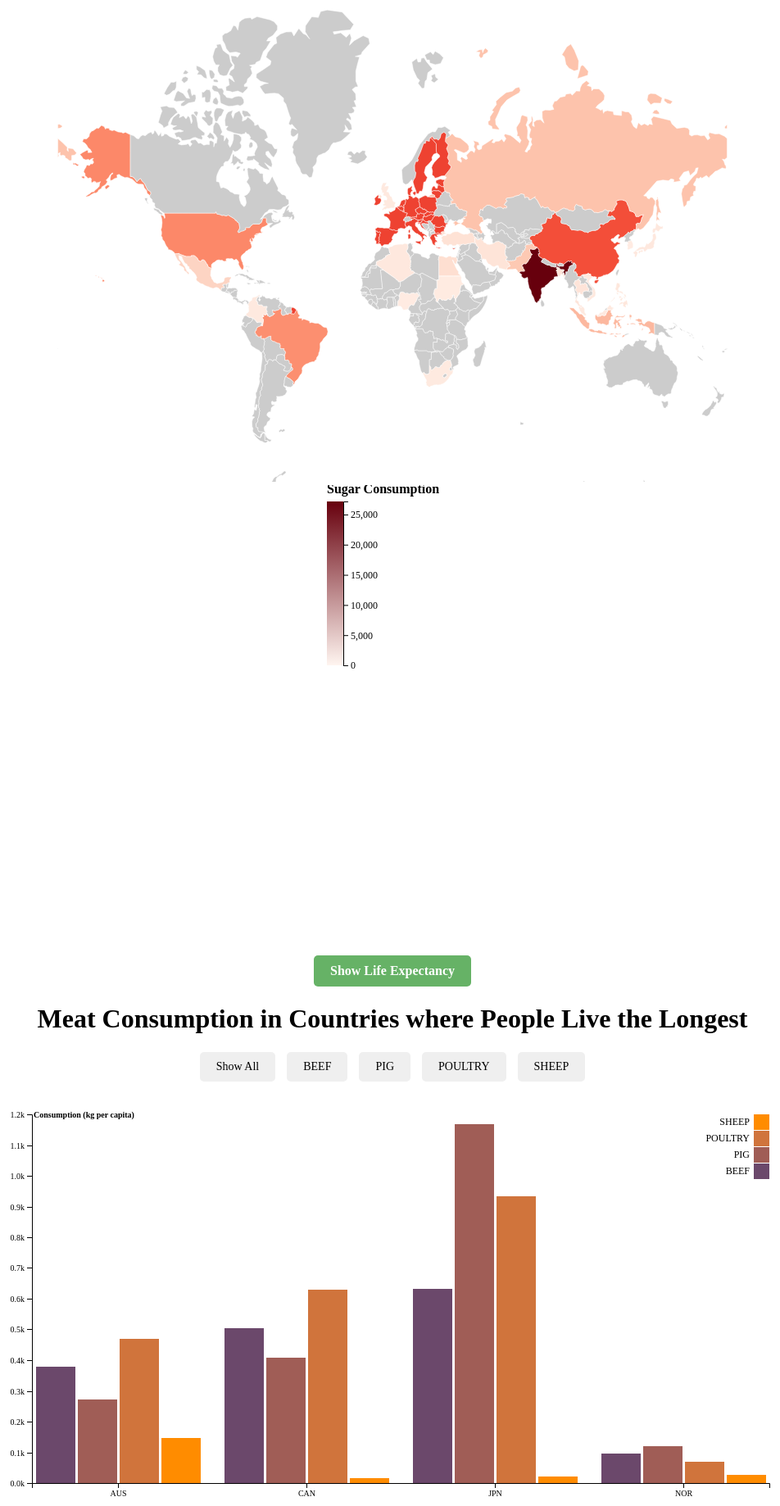
D3 v6 page, settled after 480 driven frames (8 s of simulated time); the page loaded 3 data file(s).


// ── script.js
// MAP VISUALIZATION for sugar consumption
document.addEventListener('DOMContentLoaded', function() {
    const mapSvg = d3.select("#map"),
        mapWidth = +mapSvg.attr("width"),
        mapHeight = +mapSvg.attr("height");
    
    // Define map projection and path
    const projection = d3.geoMercator().scale(130).translate([mapWidth / 2, mapHeight / 1.5]);
    const path = d3.geoPath().projection(projection);
    const tooltip = d3.select(".tooltip");

    let isShowingSugar = true;
    const mainTitle = document.getElementById("mainTitle");

    // List of EU countries
    const eu_member_countries = [
        "Austria", "Belgium", "Bulgaria", "Croatia", "Cyprus", "Czechia",
        "Denmark", "Estonia", "Finland", "France", "Germany", "Greece", "Hungary",
        "Ireland", "Italy", "Latvia", "Lithuania", "Luxembourg", "Malta",
        "Netherlands", "Poland", "Portugal", "Romania", "Slovakia", "Slovenia",
        "Spain", "Sweden"
    ];

    // Load GeoJSON data and render the map
    d3.json("map.json").then(function(world) {
        const countries = world.features;

        // Append country paths to the map SVG
        mapSvg.append("g")
            .selectAll("path")
            .data(countries)
            .enter().append("path")
            .attr("class", "country")
            .attr("d", path);

        console.log("GeoJSON countries:", countries.map(d => d.properties.name));

        // Load the merged data and bind it to the map
        d3.csv("merged_sugar_life_expectancy.csv").then(function(data) {
            console.log("CSV Data:", data);

            // Color scales for sugar consumption and life expectancy
            const sugarScale = d3.scaleSequential(d3.interpolateReds)
                .domain([0, d3.max(data, d => +d['Average Consumption'])]);

            const lifeExpScale = d3.scaleSequential(d3.interpolateGreens)
                .domain([40, 90]); // Higher contrast for green

            // Update map based on current view (sugar or life expectancy)
            function updateMap(isShowingSugar) {
                mapSvg.selectAll(".country")
                    .data(countries)
                    .transition()
                    .duration(750)
                    .attr("fill", d => {
                        const countryName = d.properties.admin;
                        let countryData = data.find(c => c.Country === countryName ||
                            (countryName === "United States of America" && c.Country === "United States"));

                        if (!countryData && eu_member_countries.includes(countryName)) {
                            countryData = data.find(c => c.Country === "European Union");
                        }

                        console.log(`Country: ${countryName}`, countryData);

                        if (countryData) {
                            return isShowingSugar ? sugarScale(+countryData['Average Consumption']) : lifeExpScale(+countryData['Avg Life Expectancy']);
                        }
                        return '#ccc';
                    });

                // Tooltip mouseover interaction for map countries
                mapSvg.selectAll(".country")
                    .on("mouseover", function(event, d) {
                        const countryName = d.properties.admin;
                        let countryData = data.find(c => c.Country === countryName ||
                            (countryName === "United States of America" && c.Country === "United States"));

                        if (!countryData && eu_member_countries.includes(countryName)) {
                            countryData = data.find(c => c.Country === "European Union");
                        }

                        if (countryData) {
                            tooltip.transition()
                                .duration(200)
                                .style("opacity", .9);
                            tooltip.html(`${countryName}<br/>${isShowingSugar ? `Sugar Consumption: ${countryData['Average Consumption']}` : `Life Expectancy: ${countryData['Avg Life Expectancy']}`}`)
                                .style("left", (event.pageX + 5) + "px")
                                .style("top", (event.pageY - 28) + "px")
                                .style("background", isShowingSugar ? "#ff6666" : "#66b266");
                        }
                    })
                    .on("mouseout", function() {
                        tooltip.transition()
                            .duration(500)
                            .style("opacity", 0);
                    });

                updateLegend(isShowingSugar);

                // Title shadow color
                mainTitle.classList.toggle("red-shadow", isShowingSugar);
                mainTitle.classList.toggle("green-shadow", !isShowingSugar);
            }

            // Initial rendering of the map with sugar data
            updateMap(true);

            // Handle the button click to toggle views
            const toggleButton = document.getElementById('toggleButton');
            toggleButton.addEventListener('click', function() {
                isShowingSugar = !isShowingSugar;
                this.textContent = isShowingSugar ? 'Show Life Expectancy' : 'Show Sugar Consumption';
                this.classList.toggle('sugar-button');
                this.classList.toggle('life-expectancy-button');
                updateMap(isShowingSugar);
            });

            // Update legend based on current view
            function updateLegend(isShowingSugar) {
                const legendSvg = d3.select("#legend");
                legendSvg.selectAll("*").remove();

                const legendScale = isShowingSugar ? sugarScale : lifeExpScale;
                const legendTitle = isShowingSugar ? "Sugar Consumption" : "Life Expectancy";
                const legendDomain = legendScale.domain();

                // Gradient for legend
                const gradient = legendSvg.append("defs")
                    .append("linearGradient")
                    .attr("id", "gradient")
                    .attr("x1", "0%")
                    .attr("y1", "100%")
                    .attr("x2", "0%")
                    .attr("y2", "0%");

                gradient.append("stop")
                    .attr("offset", "0%")
                    .attr("stop-color", legendScale(legendDomain[0]));

                gradient.append("stop")
                    .attr("offset", "100%")
                    .attr("stop-color", legendScale(legendDomain[1]));

                // Legend rectangle
                legendSvg.append("rect")
                    .attr("x", 20)
                    .attr("y", 20)
                    .attr("width", 20)
                    .attr("height", 200)
                    .style("fill", "url(#gradient)");

                // Legend scale
                const legendScaleY = d3.scaleLinear()
                    .domain(legendDomain)
                    .range([200, 0]);

                const legendAxis = d3.axisRight(legendScaleY)
                    .ticks(5);

                legendSvg.append("g")
                    .attr("class", "legend")
                    .attr("transform", "translate(40, 20)")
                    .call(legendAxis);

                // Legend title
                legendSvg.append("text")
                    .attr("x", 20)
                    .attr("y", 10)
                    .attr("font-weight", "bold")
                    .text(legendTitle);
            }
        }).catch(error => console.error('Error loading CSV data:', error));
    }).catch(error => console.error('Error loading map data:', error));
});


// GROUPED BAR CHART for meat consumption
const margin = { top: 20, right: 20, bottom: 30, left: 40 };
const width = 960 - margin.left - margin.right;
const height = 500 - margin.top - margin.bottom;

// Append SVG element for the meat chart
const meatSvg = d3.select("#meatChart")
    .attr("width", width + margin.left + margin.right)
    .attr("height", height + margin.top + margin.bottom)
    .append("g")
    .attr("transform", `translate(${margin.left},${margin.top})`);

// Scales and colors for bag gtaph
const x0 = d3.scaleBand().rangeRound([0, width]).paddingInner(0.1);
const x1 = d3.scaleBand().padding(0.05);
const y = d3.scaleLinear().rangeRound([height, 0]);
const z = d3.scaleOrdinal().range(["#6b486b", "#a05d56", "#d0743c", "#ff8c00"]);

// Define tooltip
const tooltip = d3.select("body").append("div")
    .attr("class", "tooltip")
    .style("opacity", 0);

// Load data
d3.csv("average_meat_consumption.csv").then(data => {
    const meatTypes = ['BEEF', 'PIG', 'POULTRY', 'SHEEP'];
    const countries = [...new Set(data.map(d => d.Country))];

    // Reshape the data for the grouped bar chart
    const formattedData = countries.map(country => {
        return {
            country,
            meats: meatTypes.map(meat => {
                const meatData = data.find(d => d.Country === country && d['Type of Meat'] === meat);
                return {
                    type: meat,
                    value: meatData ? +meatData['Average Consumption (kg per capita)'] : 0
                };
            })
        };
    });

    // Set the domains for scales
    x0.domain(countries);
    x1.domain(meatTypes).rangeRound([0, x0.bandwidth()]);
    y.domain([0, d3.max(formattedData, d => d3.max(d.meats, meat => meat.value))]).nice();
    z.domain(meatTypes);

    // Create bars for the grouped chart
    const bars = meatSvg.append("g")
        .selectAll("g")
        .data(formattedData)
        .enter().append("g")
        .attr("transform", d => `translate(${x0(d.country)},0)`)
        .selectAll("rect")
        .data(d => d.meats)
        .enter().append("rect")
        .attr("x", d => x1(d.type))
        .attr("y", d => y(d.value))
        .attr("width", x1.bandwidth())
        .attr("height", d => height - y(d.value))
        .attr("fill", d => z(d.type))
        .on("mouseover", function (event, d) {
            tooltip.transition().duration(200).style("opacity", .9);
            tooltip.html(`${d.type}: ${d.value} kg`)
                .style("left", (event.pageX + 5) + "px")
                .style("top", (event.pageY - 28) + "px")
                .style("background", z(d.type));
        })
        .on("mouseout", function () {
            tooltip.transition().duration(500).style("opacity", 0);
        });

    // Add x-axis
    meatSvg.append("g")
        .attr("class", "axis")
        .attr("transform", `translate(0,${height})`)
        .call(d3.axisBottom(x0));

    // Add y-axis
    const yAxis = meatSvg.append("g")
        .attr("class", "axis")
        .call(d3.axisLeft(y).ticks(null, "s"));

    yAxis.append("text")
        .attr("x", 2)
        .attr("y", y(y.ticks().pop()) + 0.5)
        .attr("dy", "0.32em")
        .attr("fill", "#000")
        .attr("font-weight", "bold")
        .attr("text-anchor", "start")
        .text("Consumption (kg per capita)");

    // Add legend for meat types
    const legend = meatSvg.append("g")
        .attr("class", "legend")
        .attr("font-family", "Apple Chancery")
        .attr("font-size", 10)
        .attr("text-anchor", "end")
        .selectAll("g")
        .data(meatTypes.slice().reverse())
        .enter().append("g")
        .attr("transform", (d, i) => `translate(0,${i * 20})`);

    legend.append("rect")
        .attr("x", width - 19)
        .attr("width", 19)
        .attr("height", 19)
        .attr("fill", z);

    legend.append("text")
        .attr("x", width - 24)
        .attr("y", 9.5)
        .attr("dy", "0.32em")
        .text(d => d);

    // Filter buttons for individual meat types
    window.filterByMeat = function (meatType) {
        const maxVal = d3.max(formattedData, d => d3.max(d.meats.filter(meat => meat.type === meatType), meat => meat.value));
        y.domain([0, maxVal]).nice();
        yAxis.transition().duration(500).call(d3.axisLeft(y).ticks(null, "s"));

        meatSvg.selectAll("rect")
            .transition().duration(500)
            .attr("y", d => y(d.type === meatType ? d.value : 0))
            .attr("height", d => d.type === meatType ? height - y(d.value) : 0)
            .attr("opacity", d => d.type === meatType ? 1 : 0.2);

        // Highlight active button
        d3.selectAll(".button-container button").classed("active", false);
        d3.select(`#${meatType.toLowerCase()}Button`).classed("active", true);

        updateLegend(meatType);
    };

    window.showAll = function () {
        y.domain([0, d3.max(formattedData, d => d3.max(d.meats, meat => meat.value))]).nice();
        yAxis.transition().duration(500).call(d3.axisLeft(y).ticks(null, "s"));

        meatSvg.selectAll("rect")
            .transition().duration(500)
            .attr("y", d => y(d.value))
            .attr("height", d => height - y(d.value))
            .attr("opacity", 1);

        // Remove active class from all buttons
        d3.selectAll(".button-container button").classed("active", false);

        // Reset legend
        updateLegend();
    };

    // Update legend function
    function updateLegend(meatType) {
        legend.selectAll("rect")
            .attr("fill", d => meatType ? (d === meatType ? z(d) : "#fff") : z(d));

        legend.selectAll("text")
            .attr("fill", d => meatType ? (d === meatType ? "#000" : "#999") : "#000");
    }
}).catch(error => console.error('Error loading or processing data:', error));


### data: map.json
{
 "type": "FeatureCollection",
 "features": [
  {
   "type": "Feature",
   "properties": {
    "featurecla": "Admin-0 country",
    "scalerank": 1,
    "labelrank": 2,
    "sovereignt": "Indonesia",
    "sov_a3": "IDN",
    "adm0_dif": 0,
    "level": 2,
    "type": "Sovereign country",
    "tlc": "1",
    "admin": "Indonesia",
    "adm0_a3": "IDN",
    "geou_dif": 0,
    "geounit": "Indonesia",
    "gu_a3": "IDN",
    "su_dif": 0,
    "subunit": "Indonesia",
    "su_a3": "IDN",
    "brk_diff": 0,
    "name": "Indonesia",
    "name_long": "Indonesia",
    "brk_a3": "IDN",
    "brk_name": "Indonesia",
    "brk_group": null,
    "abbrev": "Indo.",
    "postal": "INDO",
    "formal_en": "Republic of Indonesia",
    "formal_fr": null,
    "name_ciawf": "Indonesia",
    "note_adm0": null,
    "note_brk": null,
    "name_sort": "Indonesia",
    "name_alt": null,
    "mapcolor7": 6,
    "mapcolor8": 6,
    "mapcolor9": 6,
    "mapcolor13": 11,
    "pop_est": 270625568,
    "pop_rank": 17,
    "pop_year": 2019,
    "gdp_md": 1119190,
    "...": "129 more keys"
   },
   "geometry": {
    "type": "MultiPolygon",
    "coordinates": "[... 13 items]"
   }
  },
  {
   "type": "Feature",
   "properties": {
    "featurecla": "Admin-0 country",
    "scalerank": 1,
    "labelrank": 3,
    "sovereignt": "Malaysia",
    "sov_a3": "MYS",
    "adm0_dif": 0,
    "level": 2,
    "type": "Sovereign country",
    "tlc": "1",
    "admin": "Malaysia",
    "adm0_a3": "MYS",
    "geou_dif": 0,
    "geounit": "Malaysia",
    "gu_a3": "MYS",
    "su_dif": 0,
    "subunit": "Malaysia",
    "su_a3": "MYS",
    "brk_diff": 0,
    "name": "Malaysia",
    "name_long": "Malaysia",
    "brk_a3": "MYS",
    "brk_name": "Malaysia",
    "brk_group": null,
    "abbrev": "Malay.",
    "postal": "MY",
    "formal_en": "Malaysia",
    "formal_fr": null,
    "name_ciawf": "Malaysia",
    "note_adm0": null,
    "note_brk": null,
    "name_sort": "Malaysia",
    "name_alt": null,
    "mapcolor7": 2,
    "mapcolor8": 4,
    "mapcolor9": 3,
    "mapcolor13": 6,
    "pop_est": 31949777,
    "pop_rank": 15,
    "pop_year": 2019,
    "gdp_md": 364681,
    "...": "129 more keys"
   },
   "geometry": {
    "type": "MultiPolygon",
    "coordinates": "[... 2 items]"
   }
  },
  {
   "type": "Feature",
   "properties": {
    "featurecla": "Admin-0 country",
    "scalerank": 1,
    "labelrank": 5,
    "sovereignt": "Cyprus",
    "sov_a3": "CYP",
    "adm0_dif": 0,
    "level": 2,
    "type": "Sovereign country",
    "tlc": "1",
    "admin": "Cyprus",
    "adm0_a3": "CYP",
    "geou_dif": 0,
    "geounit": "Cyprus",
    "gu_a3": "CYP",
    "su_dif": 0,
    "subunit": "Cyprus",
    "su_a3": "CYP",
    "brk_diff": 0,
    "name": "Cyprus",
    "name_long": "Cyprus",
    "brk_a3": "CYP",
    "brk_name": "Cyprus",
    "brk_group": null,
    "abbrev": "Cyp.",
    "postal": "CY",
    "formal_en": "Republic of Cyprus",
    "formal_fr": null,
    "name_ciawf": "Cyprus",
    "note_adm0": null,
    "note_brk": null,
    "name_sort": "Cyprus",
    "name_alt": null,
    "mapcolor7": 1,
    "mapcolor8": 2,
    "mapcolor9": 3,
    "mapcolor13": 7,
    "pop_est": 1198575,
    "pop_rank": 12,
    "pop_year": 2019,
    "gdp_md": 24948,
    "...": "129 more keys"
   },
   "geometry": {
    "type": "Polygon",
    "coordinates": "[... 1 items]"
   }
  },
  {
   "type": "Feature",
   "properties": {
    "featurecla": "Admin-0 country",
    "scalerank": 1,
    "labelrank": 2,
    "sovereignt": "India",
    "sov_a3": "IND",
    "adm0_dif": 0,
    "level": 2,
    "type": "Sovereign country",
    "tlc": "1",
    "admin": "India",
    "adm0_a3": "IND",
    "geou_dif": 0,
    "geounit": "India",
    "gu_a3": "IND",
    "su_dif": 0,
    "subunit": "India",
    "su_a3": "IND",
    "brk_diff": 0,
    "name": "India",
    "name_long": "India",
    "brk_a3": "IND",
    "brk_name": "India",
    "brk_group": null,
    "abbrev": "India",
    "postal": "IND",
    "formal_en": "Republic of India",
    "formal_fr": null,
    "name_ciawf": "India",
    "note_adm0": null,
    "note_brk": null,
    "name_sort": "India",
    "name_alt": null,
    "mapcolor7": 1,
    "mapcolor8": 3,
    "mapcolor9": 2,
    "mapcolor13": 2,
    "pop_est": 1366417754,
    "pop_rank": 18,
    "pop_year": 2019,
    "gdp_md": 2868929,
    "...": "129 more keys"
   },
   "geometry": {
    "type": "Polygon",
    "coordinates": "[... 1 items]"
   }
  },
  {
   "type": "Feature",
   "properties": {
    "featurecla": "Admin-0 country",
    "scalerank": 1,
    "labelrank": 2,
    "sovereignt": "China",
    "sov_a3": "CH1",
    "adm0_dif": 1,
    "level": 2,
    "type": "Country",
    "tlc": "1",
    "admin": "China",
    "adm0_a3": "CHN",
    "geou_dif": 0,
    "geounit": "China",
    "gu_a3": "CHN",
    "su_dif": 0,
    "subunit": "China",
    "su_a3": "CHN",
    "brk_diff": 0,
    "name": "China",
    "name_long": "China",
    "brk_a3": "CHN",
    "brk_name": "China",
    "brk_group": null,
    "abbrev": "China",
    "postal": "CN",
    "formal_en": "People's Republic of China",
    "formal_fr": null,
    "name_ciawf": "China",
    "note_adm0": null,
    "note_brk": null,
    "name_sort": "China",
    "name_alt": null,
    "mapcolor7": 4,
    "mapcolor8": 4,
    "mapcolor9": 4,
    "mapcolor13": 3,
    "pop_est": 1397715000,
    "pop_rank": 18,
    "pop_year": 2019,
    "gdp_md": 14342903,
    "...": "129 more keys"
   },
   "geometry": {
    "type": "MultiPolygon",
    "coordinates": "[... 2 items]"
   }
  },
  {
   "type": "Feature",
   "properties": {
    "featurecla": "Admin-0 country",
    "scalerank": 1,
    "labelrank": 4,
    "sovereignt": "Israel",
    "sov_a3": "IS1",
    "adm0_dif": 1,
    "level": 2,
    "type": "Disputed",
    "tlc": "1",
    "admin": "Israel",
    "adm0_a3": "ISR",
    "geou_dif": 0,
    "geounit": "Israel",
    "gu_a3": "ISR",
    "su_dif": 0,
    "subunit": "Israel",
    "su_a3": "ISR",
    "brk_diff": 1,
    "name": "Israel",
    "name_long": "Israel",
    "brk_a3": "ISR",
    "brk_name": "Israel",
    "brk_group": null,
    "abbrev": "Isr.",
    "postal": "IS",
    "formal_en": "State of Israel",
    "formal_fr": null,
… [head cut at 6 KiB]
### data: merged_sugar_life_expectancy.csv
Country, Average Consumption, Avg Life Expectancy
India, 27167, 65.4
European Union, 16565, 78.5
China, 15633, 74.3
United States, 11011, 78.1
Brazil, 10458, 73.4
Indonesia, 6986, 67.6
Russia, 6024, 67.8
Pakistan, 5508, 64.5
Mexico, 4390, 75.7
Egypt, 3187, 71.5
Turkey, 2850, 73.9
Iran, 2517, 73.9
Bangladesh, 2493, 69.3
Thailand, 2513, 73.1
Philippines, 2207, 67.6
Vietnam, 1840, 74.8
Algeria, 2012, 73.6
Japan, 1968, 82.5
Colombia, 1860, 73.3
Malaysia, 1864, 73.8
South Africa, 1765, 57.5
United Kingdom, 1813, 80.8
Sudan, 1618, 61.8
Nigeria, 1599, 51.4
South Korea, 1567, 80.5

### data: average_meat_consumption.csv
Country, Type of Meat, Average Consumption (kg per capita)
AUS, BEEF, 377.9
AUS, PIG, 272.3
AUS, POULTRY, 469.4
AUS, SHEEP, 147.3
CAN, BEEF, 503.8
CAN, PIG, 407.7
CAN, POULTRY, 629.7
CAN, SHEEP, 17.0
JPN, BEEF, 632.5
JPN, PIG, 1167
JPN, POULTRY, 932.3
JPN, SHEEP, 22.2
NOR, BEEF, 95.6
NOR, PIG, 120.5
NOR, POULTRY, 70.6
NOR, SHEEP, 26.4